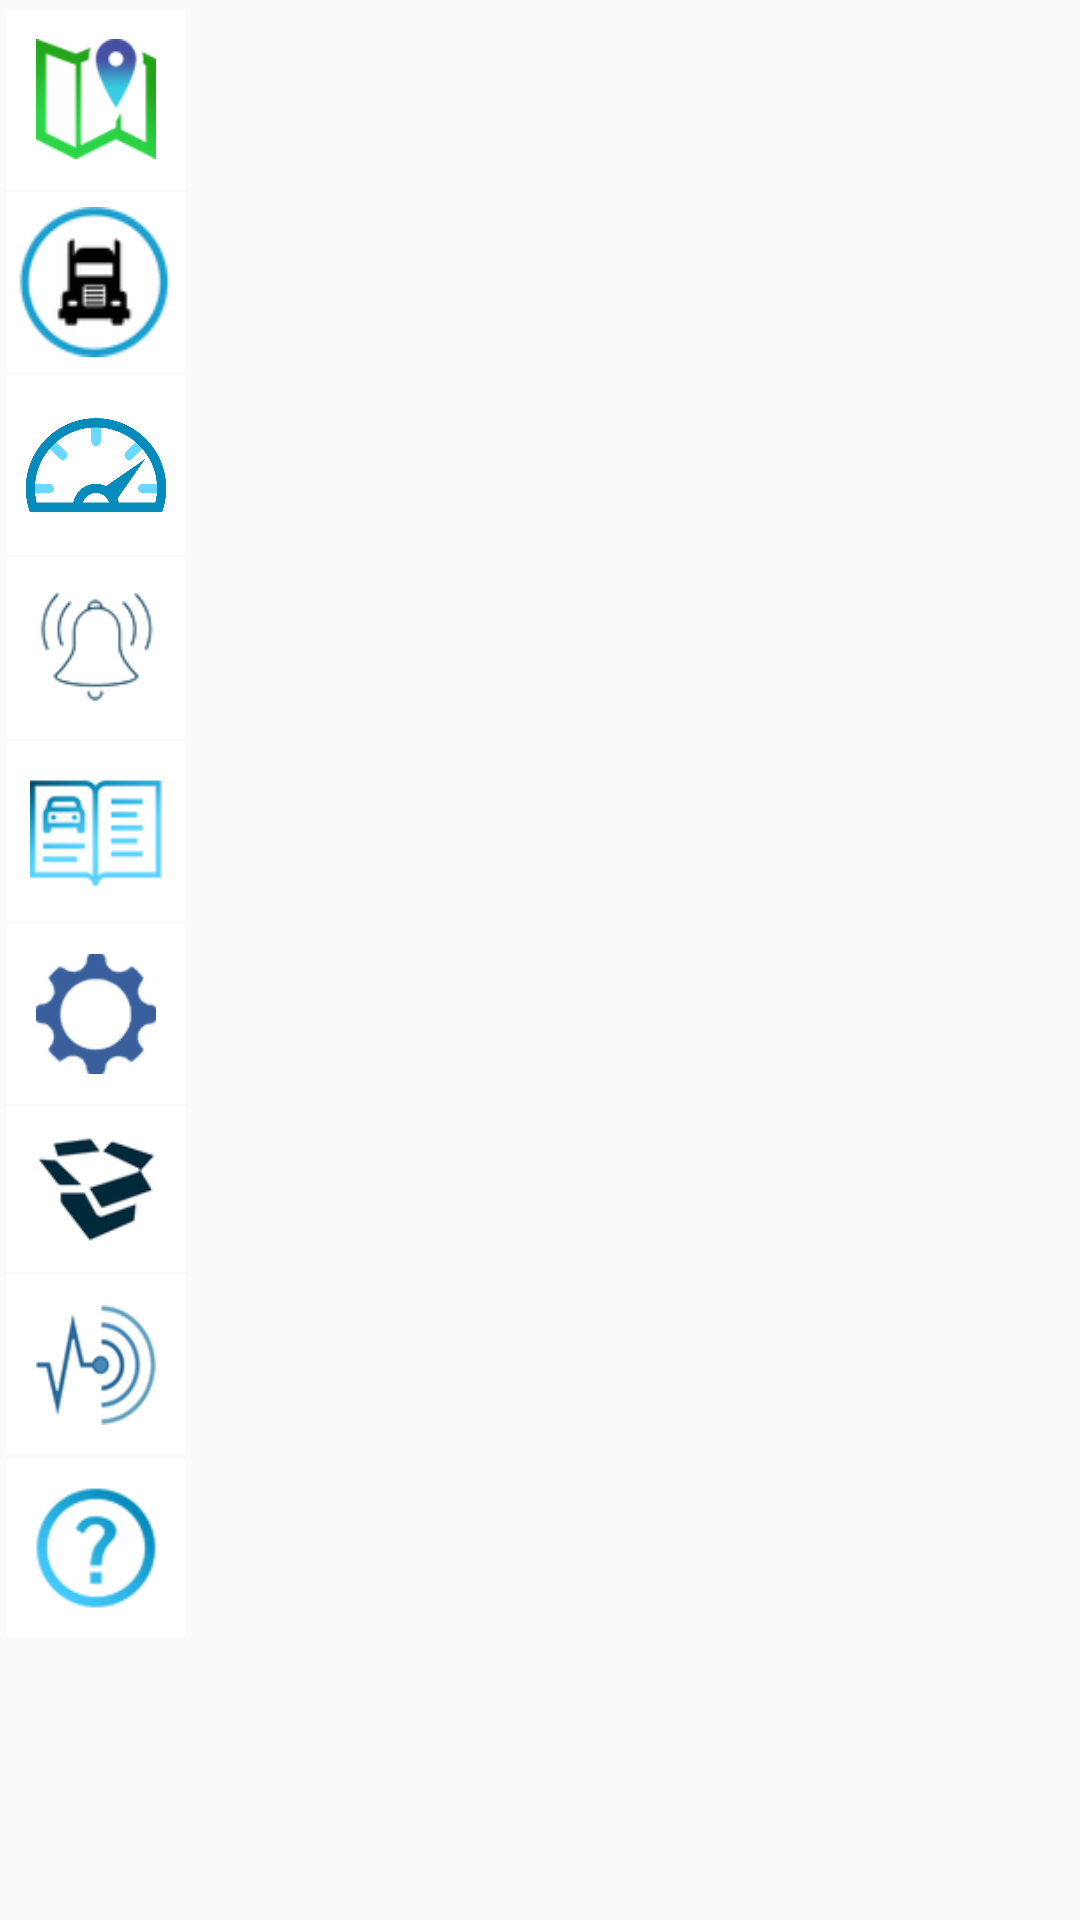

This screen was rendered from an Android layout file. Write that file and the resources it references.
<!-- AndroidManifest.xml: application theme AppTheme -->
<!-- res/layout/content_main.xml -->
<?xml version="1.0" encoding="utf-8"?>
<android.support.constraint.ConstraintLayout xmlns:android="http://schemas.android.com/apk/res/android"
    xmlns:app="http://schemas.android.com/apk/res-auto"
    xmlns:tools="http://schemas.android.com/tools"
    android:layout_width="match_parent"
    android:layout_height="match_parent"
    app:layout_behavior="@string/appbar_scrolling_view_behavior"
    tools:context=".MainActivity"
    tools:showIn="@layout/activity_main">

    <ScrollView
        android:layout_width="wrap_content"
        android:layout_height="wrap_content"
        android:id="@+id/scrollView">

    <android.support.constraint.ConstraintLayout
        android:id="@+id/constraintLayout"
        android:layout_width="wrap_content"
        android:padding="2dp"
        android:layout_height="match_parent">

        <ImageButton
            android:id="@+id/map_btn"
            android:layout_width="60dp"
            android:layout_height="60dp"
            android:layout_marginTop="1dp"
            android:background="@android:color/white"
            android:padding="10dp"
            android:scaleType="fitXY"
            android:src="@drawable/maps_icon"
            app:layout_constraintEnd_toEndOf="parent"
            app:layout_constraintStart_toStartOf="parent"
            app:layout_constraintTop_toTopOf="parent" />

        <ImageButton
            android:id="@+id/truck_btn"
            android:layout_width="60dp"
            android:layout_height="60dp"
            android:layout_marginTop="1dp"
            android:background="@android:color/white"
            android:paddingTop="5dp"
            android:paddingBottom="5dp"
            android:paddingLeft="3dp"
            android:paddingRight="3dp"
            android:scaleType="fitXY"
            android:src="@drawable/truck_icon"
            app:layout_constraintEnd_toEndOf="parent"
            app:layout_constraintStart_toStartOf="parent"
            app:layout_constraintTop_toBottomOf="@+id/map_btn" />

        <ImageButton
            android:id="@+id/parammeter_btn"
            android:layout_width="60dp"
            android:layout_height="60dp"
            android:layout_marginTop="1dp"
            android:background="@android:color/white"
            android:padding="5dp"
            android:scaleType="fitXY"
            android:src="@drawable/parametre_icon"
            app:layout_constraintEnd_toEndOf="parent"
            app:layout_constraintStart_toStartOf="parent"
            app:layout_constraintTop_toBottomOf="@+id/truck_btn" />

        <ImageButton
            android:id="@+id/alert_config_btn"
            android:layout_width="60dp"
            android:layout_height="60dp"
            android:layout_marginTop="1dp"
            android:background="@android:color/white"
            android:padding="7dp"
            android:scaleType="fitXY"
            android:src="@drawable/alert_icon"
            app:layout_constraintEnd_toEndOf="parent"
            app:layout_constraintStart_toStartOf="parent"
            app:layout_constraintTop_toBottomOf="@+id/parammeter_btn" />

        <ImageButton
            android:id="@+id/driving_data"
            android:layout_width="60dp"
            android:layout_height="60dp"
            android:layout_marginTop="1dp"
            android:background="@android:color/white"
            android:padding="8dp"
            android:scaleType="fitXY"
            android:src="@drawable/driving_data_icon"
            app:layout_constraintEnd_toEndOf="parent"
            app:layout_constraintStart_toStartOf="parent"
            app:layout_constraintTop_toBottomOf="@+id/alert_config_btn" />

        <ImageButton
            android:id="@+id/setting_btn"
            android:layout_width="60dp"
            android:layout_height="60dp"
            android:layout_marginTop="1dp"
            android:background="@android:color/white"
            android:padding="10dp"
            android:scaleType="fitXY"
            android:src="@drawable/config_icon"
            app:layout_constraintEnd_toEndOf="parent"
            app:layout_constraintStart_toStartOf="parent"
            app:layout_constraintTop_toBottomOf="@+id/driving_data" />

        <ImageButton
            android:id="@+id/packages_btn"
            android:layout_width="60dp"
            android:layout_height="55dp"
            android:layout_marginTop="1dp"
            android:background="@android:color/white"
            android:padding="10dp"
            android:scaleType="fitXY"
            android:src="@drawable/packages_icon"
            app:layout_constraintEnd_toEndOf="parent"
            app:layout_constraintStart_toStartOf="parent"
            app:layout_constraintTop_toBottomOf="@+id/setting_btn" />

        <ImageButton
            android:id="@+id/sensor_btn"
            android:layout_width="60dp"
            android:layout_height="60dp"
            android:layout_marginTop="1dp"
            android:background="@android:color/white"
            android:padding="10dp"
            android:scaleType="fitXY"
            android:src="@drawable/sensor_icon"
            app:layout_constraintEnd_toEndOf="parent"
            app:layout_constraintStart_toStartOf="parent"
            app:layout_constraintTop_toBottomOf="@+id/packages_btn" />


        <ImageButton
            android:id="@+id/help_btn"
            android:layout_width="60dp"
            android:layout_height="60dp"
            android:layout_marginTop="1dp"
            android:background="@android:color/white"
            android:padding="6dp"
            android:scaleType="fitXY"
            android:src="@drawable/help_icon"
            app:layout_constraintEnd_toEndOf="parent"
            app:layout_constraintStart_toStartOf="parent"
            app:layout_constraintTop_toBottomOf="@+id/sensor_btn" />

    </android.support.constraint.ConstraintLayout>
    </ScrollView>

    <FrameLayout
        android:id="@+id/frame"
        android:layout_width="0dp"
        android:layout_height="0dp"
        android:layout_marginLeft="1dp"
        android:layout_marginStart="1dp"
        app:layout_constraintBottom_toBottomOf="parent"
        app:layout_constraintEnd_toEndOf="parent"
        app:layout_constraintStart_toEndOf="@+id/scrollView"
        app:layout_constraintTop_toTopOf="parent">

    </FrameLayout>

</android.support.constraint.ConstraintLayout>
<!-- res/layout/activity_main.xml (included above) -->
<?xml version="1.0" encoding="utf-8"?>
<android.support.design.widget.CoordinatorLayout xmlns:android="http://schemas.android.com/apk/res/android"
    xmlns:app="http://schemas.android.com/apk/res-auto"
    xmlns:tools="http://schemas.android.com/tools"
    android:layout_width="match_parent"
    android:layout_height="match_parent"
    tools:context=".MainActivity">

    <android.support.design.widget.AppBarLayout
        android:layout_width="match_parent"
        android:layout_height="wrap_content"
        android:theme="@style/AppTheme.AppBarOverlay">

        <android.support.v7.widget.Toolbar
            android:id="@+id/toolbar"
            android:layout_width="match_parent"
            android:layout_height="?attr/actionBarSize"
            android:background="?attr/colorPrimary"
            app:popupTheme="@style/AppTheme.PopupOverlay" >

            <android.support.constraint.ConstraintLayout
                android:layout_width="match_parent"
                android:layout_height="match_parent">

                <TextView
                    android:id="@+id/title_activity"
                    android:layout_width="wrap_content"
                    android:layout_height="wrap_content"
                    android:layout_marginBottom="13dp"
                    android:layout_marginLeft="5dp"
                    android:layout_marginStart="5dp"
                    android:text="Maps"
                    android:textAppearance="@style/TextAppearance.AppCompat.Large"
                    app:layout_constraintBottom_toBottomOf="parent"
                    app:layout_constraintStart_toStartOf="parent" />

            </android.support.constraint.ConstraintLayout>
        </android.support.v7.widget.Toolbar>
    </android.support.design.widget.AppBarLayout>

    <include layout="@layout/content_main" />

</android.support.design.widget.CoordinatorLayout>
<!-- resources referenced by this layout -->
<resources>
  <!-- drawable alert_icon: png bitmap (drawable, 7311 bytes) -->
  <!-- drawable config_icon: png bitmap (drawable, 4023 bytes) -->
  <!-- drawable driving_data_icon: png bitmap (drawable, 3853 bytes) -->
  <!-- drawable help_icon: png bitmap (drawable, 8747 bytes) -->
  <!-- drawable maps_icon: png bitmap (drawable, 4824 bytes) -->
  <!-- drawable packages_icon: png bitmap (drawable, 6561 bytes) -->
  <!-- drawable parametre_icon: png bitmap (drawable, 26783 bytes) -->
  <!-- drawable sensor_icon: png bitmap (drawable, 9801 bytes) -->
  <!-- drawable truck_icon: png bitmap (drawable, 5629 bytes) -->
  <style name="AppTheme.AppBarOverlay" parent="ThemeOverlay.AppCompat.Dark.ActionBar" />
  <style name="AppTheme.PopupOverlay" parent="ThemeOverlay.AppCompat.Light" />
  <style name="AppTheme" parent="Theme.AppCompat.Light.DarkActionBar">
          
          <item name="colorPrimary">@color/colorPrimary</item>
          <item name="colorPrimaryDark">@color/colorPrimaryDark</item>
          <item name="colorAccent">@color/colorAccent</item>
      </style>
  <color name="colorPrimary">#189fcf</color>
  <color name="colorPrimaryDark">#189fcf</color>
  <color name="colorAccent">#d796dfff</color>
</resources>
